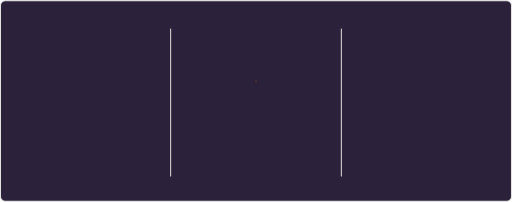
t = 0.00 s
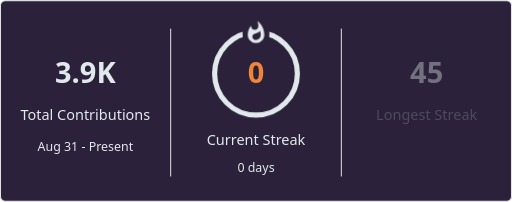
t = 1.40 s
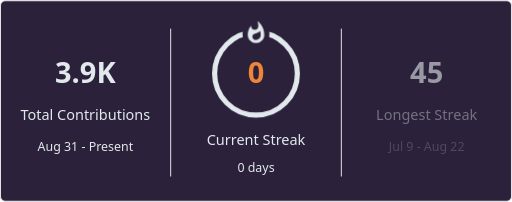
t = 1.50 s
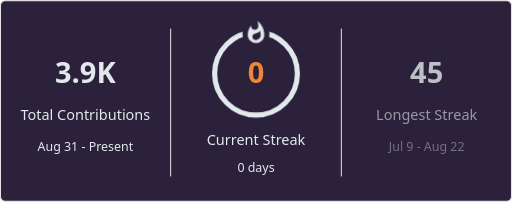
t = 1.60 s
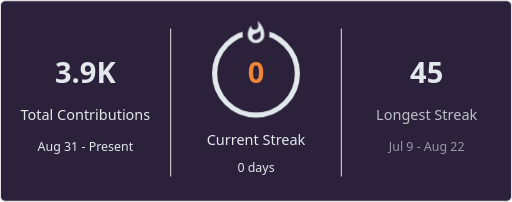
t = 1.70 s
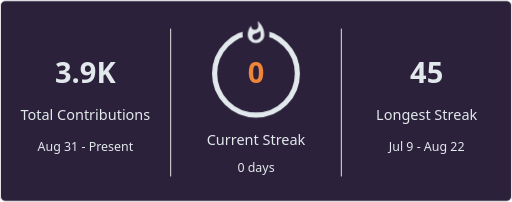
t = 1.90 s

The animated SVG that drew these frames (rendered in a browser with its animation timeline set to each time). Animation: 2 CSS @keyframes rules; one cycle of 1.90 s.

<svg xmlns='http://www.w3.org/2000/svg' xmlns:xlink='http://www.w3.org/1999/xlink'
    style='isolation: isolate' viewBox='0 0 495 195' width='495px' height='195px' direction='ltr'>
    <style>
    @keyframes currstreak {
      0% { font-size: 3px; opacity: 0.2; }
      80% { font-size: 34px; opacity: 1; }
      100% { font-size: 28px; opacity: 1; }
    }
    @keyframes fadein {
      0% { opacity: 0; }
      100% { opacity: 1; }
    }
    .big-number {
      font-family: "Segoe UI", Ubuntu, sans-serif;
      font-weight: 700;
      font-size: 28px;
      fill: #e2e9ec;
    }
    .label {
      font-family: "Segoe UI", Ubuntu, sans-serif;
      font-weight: 400;
      font-size: 14px;
      fill: #e2e9ec;
    }
    .range-text {
      font-family: "Segoe UI", Ubuntu, sans-serif;
      font-weight: 400;
      font-size: 12px;
      fill: #e2e9ec;
    }
    .current-streak-num {
      font-family: "Segoe UI", Ubuntu, sans-serif;
      font-weight: 700;
      font-size: 28px;
      fill: #ef8539;
    }</style>
    <defs>
      <clipPath id='outer_rectangle'>
        <rect width='495' height='195' rx='4.5'/>
      </clipPath>
      <mask id='mask_out_ring_behind_fire'>
        <rect width='495' height='195' fill='white'/>
        <ellipse id='mask-ellipse' cx='247.5' cy='32' rx='13' ry='18' fill='black'/>
      </mask>
    </defs>
    <g clip-path='url(#outer_rectangle)'>
      <g style='isolation: isolate'>
        <rect fill='#2b213a' rx='4.5' x='0.5' y='0.5' width='494' height='194' stroke="#e4e2e2"/>
      </g>
      <g style='isolation: isolate'>
        <line x1='165' y1='28' x2='165' y2='170' vector-effect='non-scaling-stroke' stroke-width='1' stroke='#e4e2e2' stroke-linejoin='miter' stroke-linecap='square' stroke-miterlimit='3'/>
        <line x1='330' y1='28' x2='330' y2='170' vector-effect='non-scaling-stroke' stroke-width='1' stroke='#e4e2e2' stroke-linejoin='miter' stroke-linecap='square' stroke-miterlimit='3'/>
      </g>
      <g style='isolation: isolate'>
        <g transform='translate(82.5, 48)'>
          <text x='0' y='32' stroke-width='0' text-anchor='middle' class='big-number' style='opacity: 0; animation: fadein 0.5s linear forwards 0.6s'>
            3.9K
          </text>
        </g>
        <g transform='translate(82.5, 84)'>
          <text x='0' y='32' stroke-width='0' text-anchor='middle' class='label' style='opacity: 0; animation: fadein 0.5s linear forwards 0.7s'>
            Total Contributions
          </text>
        </g>
        <g transform='translate(82.5, 114)'>
          <text x='0' y='32' stroke-width='0' text-anchor='middle' class='range-text' style='opacity: 0; animation: fadein 0.5s linear forwards 0.8s'>
            Aug 31 - Present
          </text>
        </g>
      </g>
      <g style='isolation: isolate'>
        <g mask='url(#mask_out_ring_behind_fire)'>
          <circle cx='247.5' cy='71' r='40' fill='none' stroke='#e2e9ec' stroke-width='5' style='opacity: 0; animation: fadein 0.5s linear forwards 0.4s'></circle>
        </g>
        <g transform='translate(247.5, 19.5)' stroke-opacity='0' style='opacity: 0; animation: fadein 0.5s linear forwards 0.6s'>
          <path d='M -12 -0.5 L 15 -0.5 L 15 23.5 L -12 23.5 L -12 -0.5 Z' fill='none'/>
          <path d='M 1.5 0.67 C 1.5 0.67 2.24 3.32 2.24 5.47 C 2.24 7.53 0.89 9.2 -1.17 9.2 C -3.23 9.2 -4.79 7.53 -4.79 5.47 L -4.76 5.11 C -6.78 7.51 -8 10.62 -8 13.99 C -8 18.41 -4.42 22 0 22 C 4.42 22 8 18.41 8 13.99 C 8 8.6 5.41 3.79 1.5 0.67 Z M -0.29 19 C -2.07 19 -3.51 17.6 -3.51 15.86 C -3.51 14.24 -2.46 13.1 -0.7 12.74 C 1.07 12.38 2.9 11.53 3.92 10.16 C 4.31 11.45 4.51 12.81 4.51 14.2 C 4.51 16.85 2.36 19 -0.29 19 Z' fill='#e2e9ec' stroke-opacity='0'/>
        </g>
        <g transform='translate(247.5, 48)'>
          <text x='0' y='32' stroke-width='0' text-anchor='middle' class='current-streak-num' style='animation: currstreak 0.6s linear forwards'>
            0
          </text>
        </g>
        <g transform='translate(247.5, 108)'>
          <text x='0' y='32' stroke-width='0' text-anchor='middle' class='label' style='opacity: 0; animation: fadein 0.5s linear forwards 0.9s'>
            Current Streak
          </text>
        </g>
        <g transform='translate(247.5, 145)'>
          <text x='0' y='21' stroke-width='0' text-anchor='middle' class='range-text' style='opacity: 0; animation: fadein 0.5s linear forwards 0.9s'>
            0 days
          </text>
        </g>
      </g>
      <g style='isolation: isolate'>
        <g transform='translate(412.5, 48)'>
          <text x='0' y='32' stroke-width='0' text-anchor='middle' class='big-number' style='opacity: 0; animation: fadein 0.5s linear forwards 1.2s'>
            45
          </text>
        </g>
        <g transform='translate(412.5, 84)'>
          <text x='0' y='32' stroke-width='0' text-anchor='middle' class='label' style='opacity: 0; animation: fadein 0.5s linear forwards 1.3s'>
            Longest Streak
          </text>
        </g>
        <g transform='translate(412.5, 114)'>
          <text x='0' y='32' stroke-width='0' text-anchor='middle' class='range-text' style='opacity: 0; animation: fadein 0.5s linear forwards 1.4s'>
            Jul 9 - Aug 22
          </text>
        </g>
      </g>
    </g>
  </svg>
